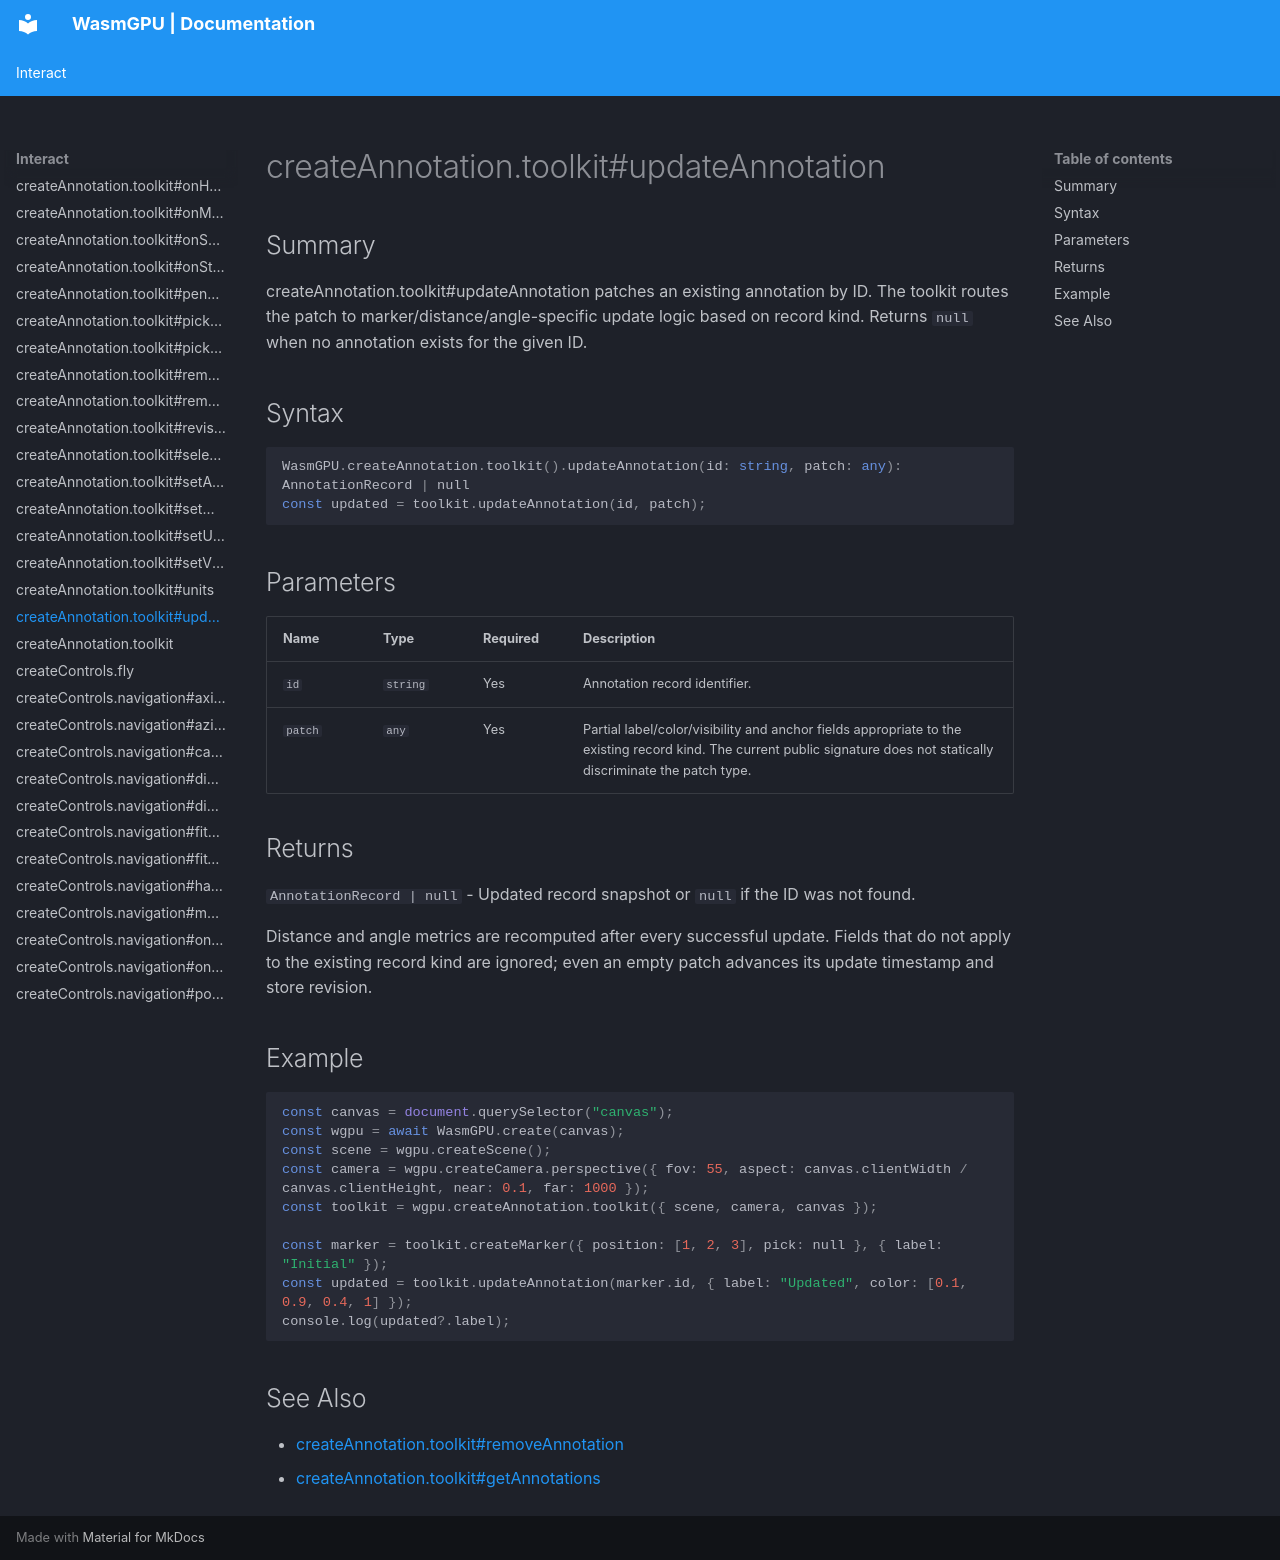

repository: Zushah/WasmGPU · page: interact/createannotation-toolkit-updateannotation/index.html · generator: mkdocs

# createAnnotation.toolkit#updateAnnotation

## Summary
createAnnotation.toolkit#updateAnnotation patches an existing annotation by ID.
The toolkit routes the patch to marker/distance/angle-specific update logic based on record kind.
Returns `null` when no annotation exists for the given ID.

## Syntax
```ts
WasmGPU.createAnnotation.toolkit().updateAnnotation(id: string, patch: any): AnnotationRecord | null
const updated = toolkit.updateAnnotation(id, patch);
```

## Parameters
| Name | Type | Required | Description |
| --- | --- | --- | --- |
| `id` | `string` | Yes | Annotation record identifier. |
| `patch` | `any` | Yes | Partial label/color/visibility and anchor fields appropriate to the existing record kind. The current public signature does not statically discriminate the patch type. |

## Returns
`AnnotationRecord | null` - Updated record snapshot or `null` if the ID was not found.

Distance and angle metrics are recomputed after every successful update. Fields that do not apply to the existing record kind are ignored; even an empty patch advances its update timestamp and store revision.

## Example
```js
const canvas = document.querySelector("canvas");
const wgpu = await WasmGPU.create(canvas);
const scene = wgpu.createScene();
const camera = wgpu.createCamera.perspective({ fov: 55, aspect: canvas.clientWidth / canvas.clientHeight, near: 0.1, far: 1000 });
const toolkit = wgpu.createAnnotation.toolkit({ scene, camera, canvas });

const marker = toolkit.createMarker({ position: [1, 2, 3], pick: null }, { label: "Initial" });
const updated = toolkit.updateAnnotation(marker.id, { label: "Updated", color: [0.1, 0.9, 0.4, 1] });
console.log(updated?.label);
```

## See Also
- [createAnnotation.toolkit#removeAnnotation](./createannotation-toolkit-removeannotation.md)
- [createAnnotation.toolkit#getAnnotations](./createannotation-toolkit-getannotations.md)
